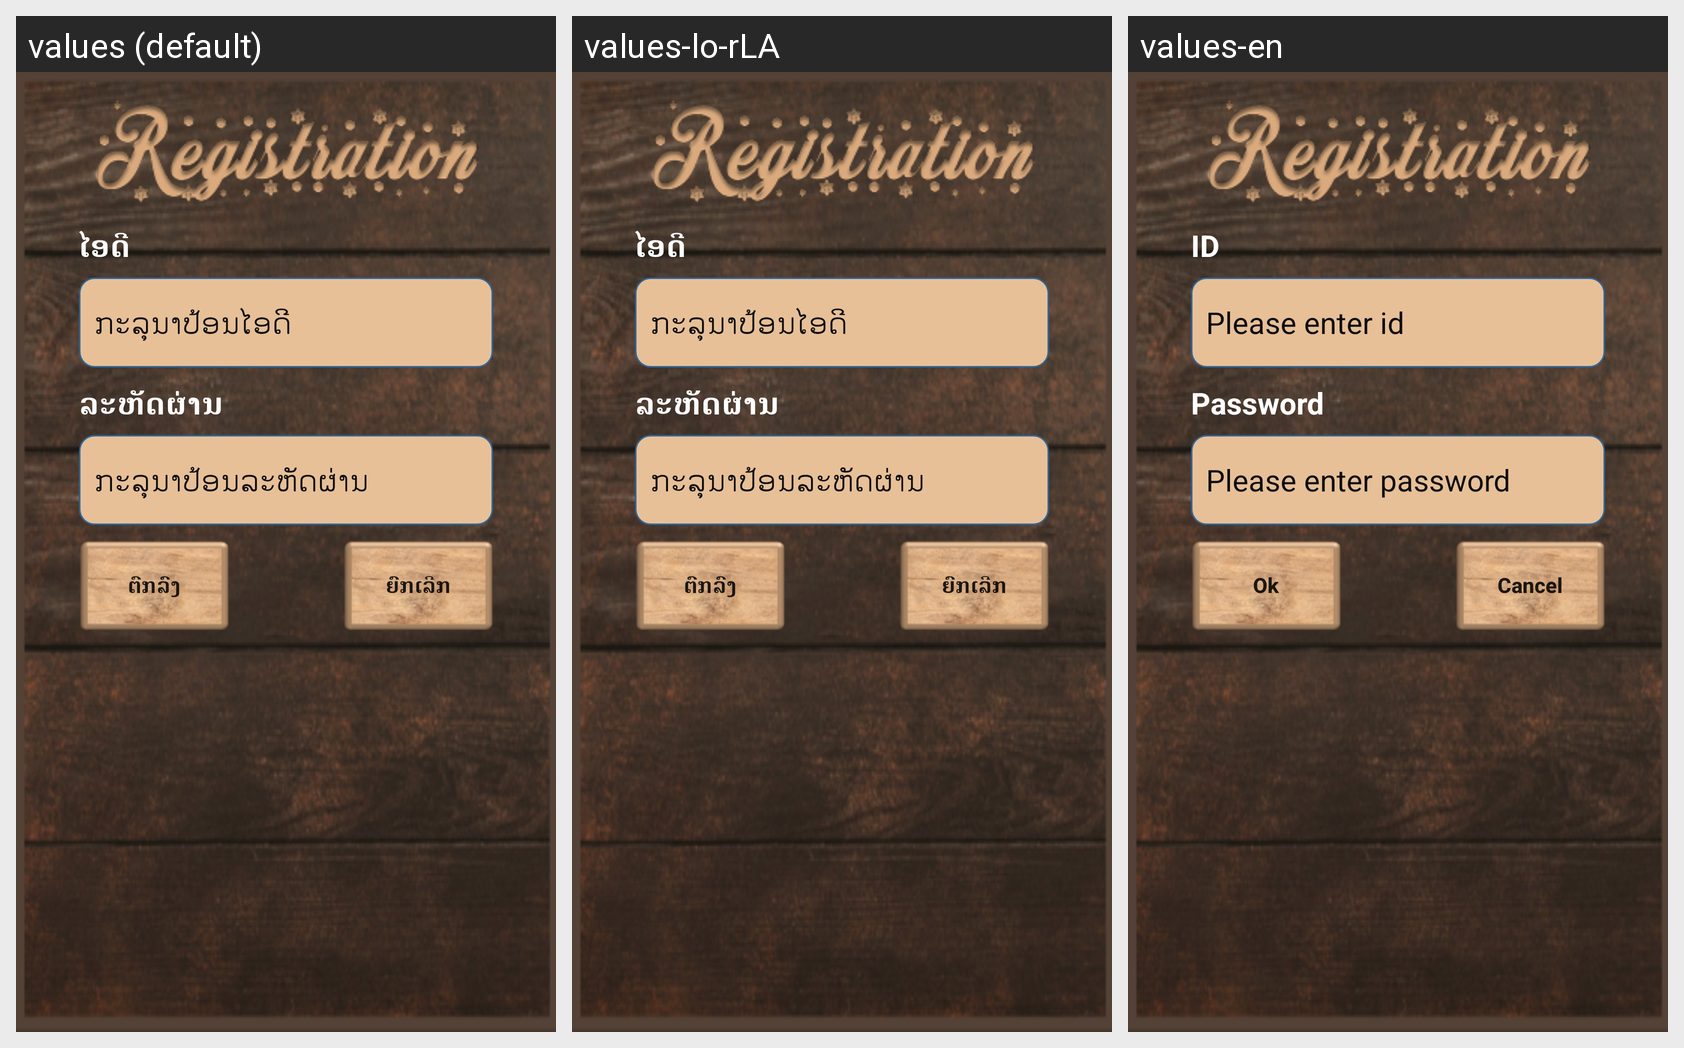

This grid shows one Android layout under several languages. Give, for every string resource on the screen, its name, the default text and each shown locale's text.
Android screen res/layout/user_registration_layout.xml rendered under 3 locales, left to right: values (default), values-lo-rLA, values-en. Device: Nexus 5 (rendered at 1080×1920; each locale shown at half size, 540×960, under a caption strip naming it); theme AppTheme.
Strings drawn on this screen, with the default value and each locale's value (text and hints the layout hard-codes, and strings that could not be matched under every locale, appear in the picture but are not listed):

PlayerEditProfileLayout_ID
  values: ໄອດີ
  values-lo-rLA: ໄອດີ
  values-en: ID

CreateGroupActivityPleaseEnterId
  values: ກະລຸນາປ້ອນໄອດີ
  values-lo-rLA: ກະລຸນາປ້ອນໄອດີ
  values-en: Please enter id

Password
  values: ລະຫັດຜ່ານ
  values-lo-rLA: ລະຫັດຜ່ານ
  values-en: Password

CreateGroupActivityPleaseEnterPassword
  values: ກະລຸນາປ້ອນລະຫັດຜ່ານ
  values-lo-rLA: ກະລຸນາປ້ອນລະຫັດຜ່ານ
  values-en: Please enter password

OK
  values: ຕົກລົງ
  values-lo-rLA: ຕົກລົງ
  values-en: Ok

Cancel
  values: ຍົກເລີກ
  values-lo-rLA: ຍົກເລີກ
  values-en: Cancel
